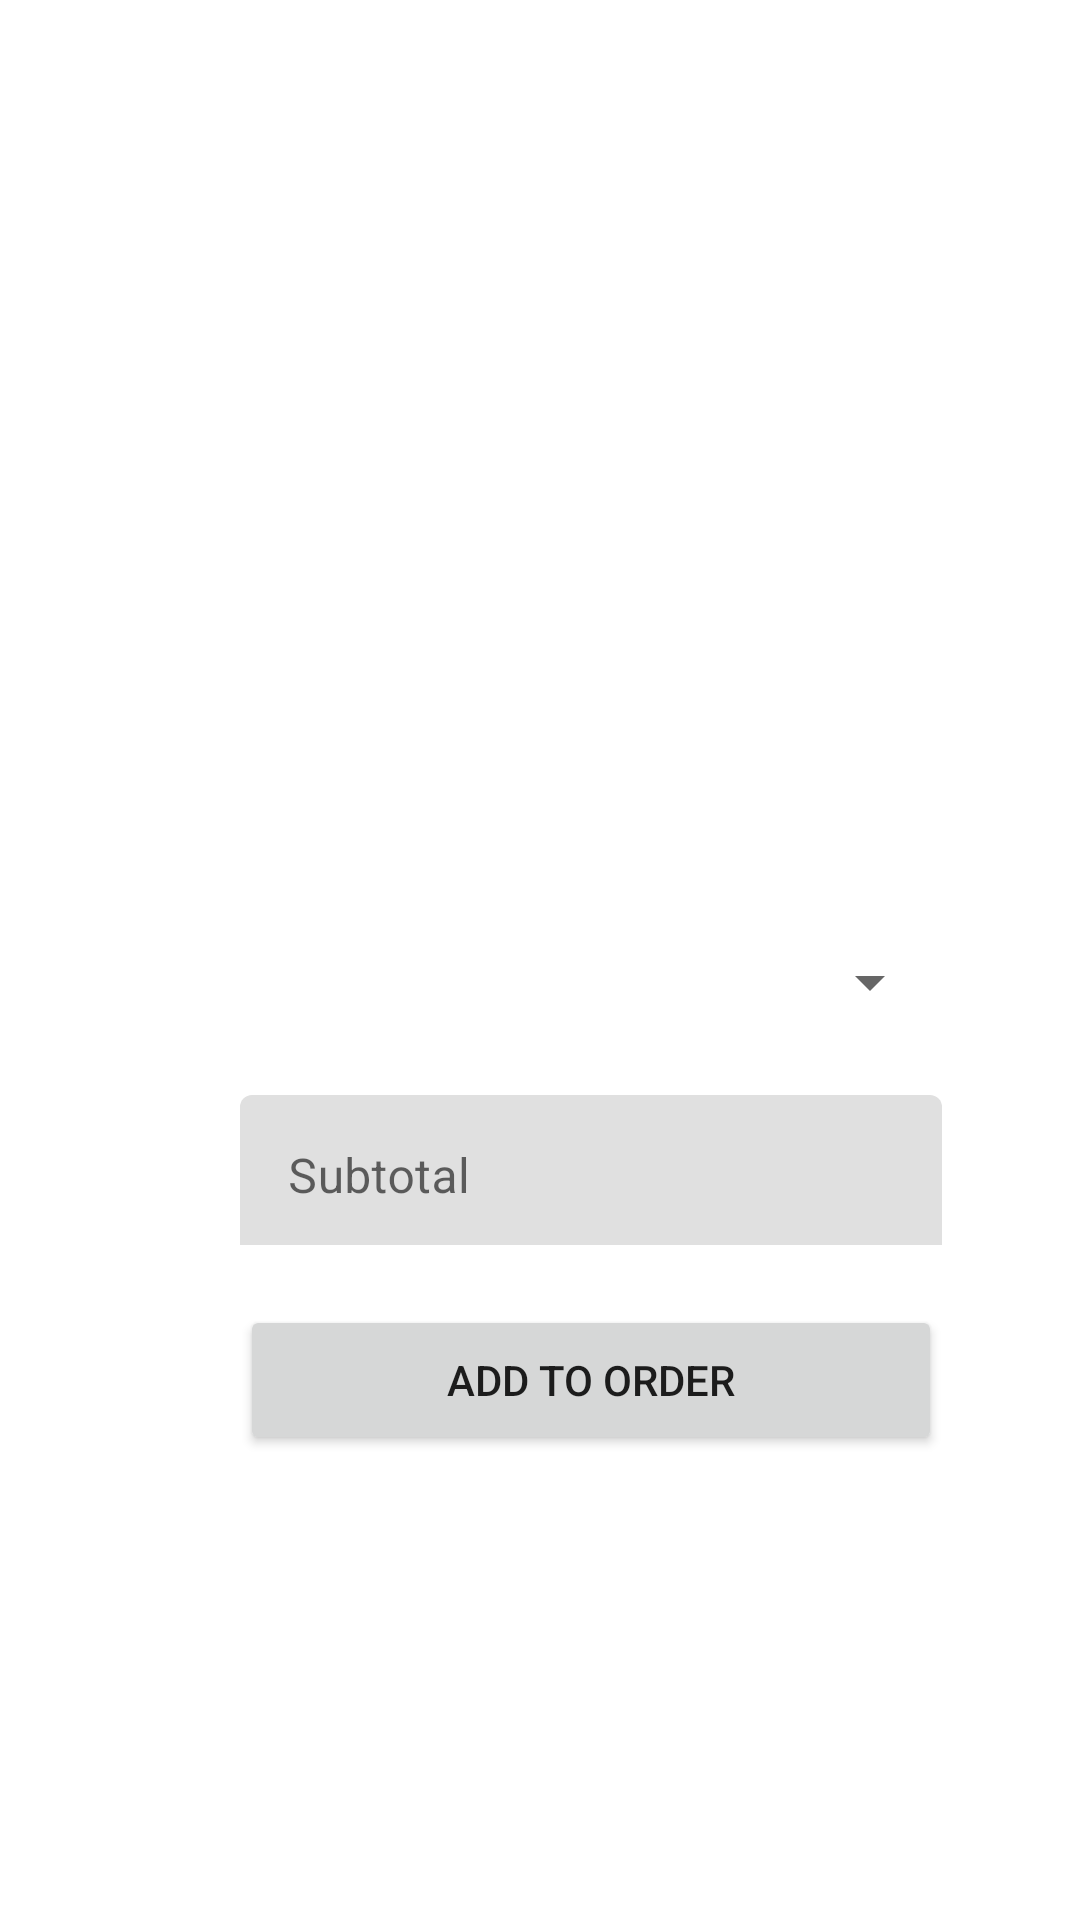

The Android layout XML behind this screen, and the referenced resources:
<!-- AndroidManifest.xml: application theme Theme.RutgersCafe -->
<!-- res/layout/activity_add_donut_to_order.xml -->
<?xml version="1.0" encoding="utf-8"?>
<androidx.constraintlayout.widget.ConstraintLayout xmlns:android="http://schemas.android.com/apk/res/android"
    xmlns:app="http://schemas.android.com/apk/res-auto"
    xmlns:tools="http://schemas.android.com/tools"
    android:layout_width="match_parent"
    android:layout_height="match_parent"
    tools:context=".AddDonutToOrderActivity">

    <TextView
        android:id="@+id/donutFlavorName"
        android:layout_width="134dp"
        android:layout_height="35dp"
        android:layout_marginStart="80dp"
        android:layout_marginLeft="80dp"
        android:layout_marginTop="45dp"
        android:gravity="center|center_horizontal|fill"
        android:text="@string/empty"
        android:textColor="@color/black"
        android:textSize="17sp"
        android:textStyle="bold"
        app:layout_constraintStart_toStartOf="parent"
        app:layout_constraintTop_toBottomOf="@+id/donutImage" />

    <Spinner
        android:id="@+id/donutQuantity"
        android:layout_width="100dp"
        android:layout_height="35dp"
        android:layout_marginStart="214dp"
        android:layout_marginLeft="214dp"
        android:layout_marginTop="45dp"
        android:gravity="center|center_horizontal|fill"
        android:textAlignment="center"
        android:textSize="20sp"
        android:textStyle="bold"
        app:layout_constraintStart_toStartOf="parent"
        app:layout_constraintTop_toBottomOf="@+id/donutImage" />

    <ImageView
        android:id="@+id/donutImage"
        android:layout_width="234dp"
        android:layout_height="175dp"
        android:layout_marginStart="80dp"
        android:layout_marginLeft="80dp"
        android:layout_marginTop="90dp"
        android:contentDescription="@string/todo"
        app:layout_constraintStart_toStartOf="parent"
        app:layout_constraintTop_toTopOf="parent"
        app:srcCompat="@drawable/donut2" />

    <Button
        android:id="@+id/addDonut"
        android:layout_width="234dp"
        android:layout_height="50dp"
        android:layout_marginStart="80dp"
        android:layout_marginLeft="80dp"
        android:layout_marginTop="20dp"
        android:text="@string/add_to_order"
        app:layout_constraintStart_toStartOf="parent"
        app:layout_constraintTop_toBottomOf="@+id/textInputLayout" />

    <com.google.android.material.textfield.TextInputLayout
        android:id="@+id/textInputLayout"
        android:layout_width="234dp"
        android:layout_height="50dp"
        android:layout_marginStart="80dp"
        android:layout_marginLeft="80dp"
        android:layout_marginTop="20dp"
        app:layout_constraintStart_toStartOf="parent"
        app:layout_constraintTop_toBottomOf="@+id/donutFlavorName">

        <com.google.android.material.textfield.TextInputEditText
            android:id="@+id/donutPrice"
            android:layout_width="234dp"
            android:layout_height="55dp"
            android:hint="@string/subtotal" />
    </com.google.android.material.textfield.TextInputLayout>


</androidx.constraintlayout.widget.ConstraintLayout>
<!-- resources referenced by this layout -->
<resources>
  <color name="black">#FF000000</color>
  <string name="add_to_order">Add to Order</string>
  <string name="empty"> </string>
  <string name="subtotal">Subtotal</string>
  <string name="todo">TODO</string>
  <style name="Theme.RutgersCafe" parent="Theme.MaterialComponents.DayNight.DarkActionBar">
          
          <item name="colorPrimary">@color/purple_500</item>
          <item name="colorPrimaryVariant">@color/purple_700</item>
          <item name="colorOnPrimary">@color/white</item>
          
          <item name="colorSecondary">@color/teal_200</item>
          <item name="colorSecondaryVariant">@color/teal_700</item>
          <item name="colorOnSecondary">@color/black</item>
          
          <item name="android:statusBarColor" tools:targetApi="l">?attr/colorPrimaryVariant</item>
          
      </style>
  <color name="purple_500">#1167B1</color>
  <color name="purple_700">#03254c</color>
  <color name="white">#FFFFFFFF</color>
  <color name="teal_200">#FF03DAC5</color>
  <color name="teal_700">#FF018786</color>
</resources>
